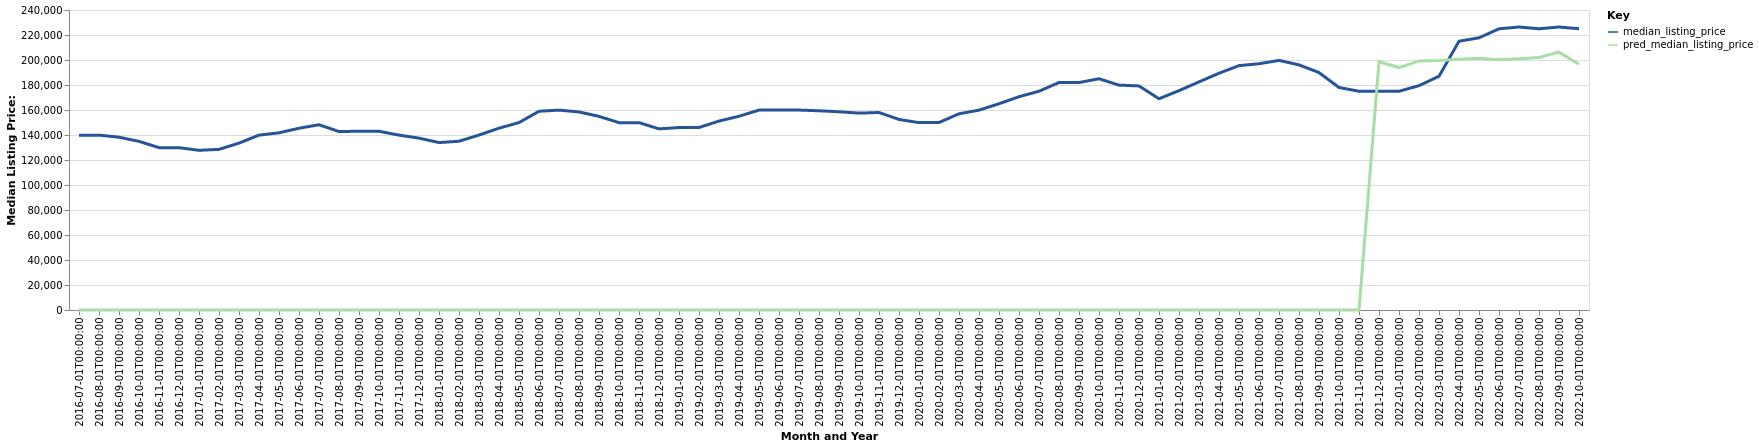

Source data for this figure (header and first rows):
date, time_idx, median_listing_price, thirty_year_interest_rate_five, month, county_name, active_listing_count, pred_median_listing_price, month_year
2016-07-01, 0, 139900, 3.72, 7, Scranton--Wilkes-Barre, PA, 3264, 0, Jul-2016
2016-08-01, 1, 139900, 3.73, 8, Scranton--Wilkes-Barre, PA, 3212, 0, Aug-2016
2016-09-01, 2, 138250, 3.66, 9, Scranton--Wilkes-Barre, PA, 3151, 0, Sep-2016
2016-10-01, 3, 134900, 3.64, 10, Scranton--Wilkes-Barre, PA, 3054, 0, Oct-2016
2016-11-01, 4, 129900, 3.66, 11, Scranton--Wilkes-Barre, PA, 2880, 0, Nov-2016
2016-12-01, 5, 129850, 3.48, 12, Scranton--Wilkes-Barre, PA, 2640, 0, Dec-2016
2017-01-01, 6, 127750, 3.45, 1, Scranton--Wilkes-Barre, PA, 2490, 0, Jan-2017
2017-02-01, 7, 128500, 3.5, 2, Scranton--Wilkes-Barre, PA, 2425, 0, Feb-2017
2017-03-01, 8, 133500, 3.52, 3, Scranton--Wilkes-Barre, PA, 2383, 0, Mar-2017
2017-04-01, 9, 139900, 4.03, 4, Scranton--Wilkes-Barre, PA, 2377, 0, Apr-2017
2017-05-01, 10, 141750, 4.32, 5, Scranton--Wilkes-Barre, PA, 2491, 0, May-2017
2017-06-01, 11, 145400, 4.2, 6, Scranton--Wilkes-Barre, PA, 2635, 0, Jun-2017
2017-07-01, 12, 148200, 4.19, 7, Scranton--Wilkes-Barre, PA, 2734, 0, Jul-2017
2017-08-01, 13, 142778, 4.3, 8, Scranton--Wilkes-Barre, PA, 2743, 0, Aug-2017
2017-09-01, 14, 143000, 4.1, 9, Scranton--Wilkes-Barre, PA, 2674, 0, Sep-2017
2017-10-01, 15, 142975, 4.05, 10, Scranton--Wilkes-Barre, PA, 2614, 0, Oct-2017
2017-11-01, 16, 139900, 3.94, 11, Scranton--Wilkes-Barre, PA, 2479, 0, Nov-2017
2017-12-01, 17, 137500, 4.03, 12, Scranton--Wilkes-Barre, PA, 2213, 0, Dec-2017
2018-01-01, 18, 133950, 3.93, 1, Scranton--Wilkes-Barre, PA, 1978, 0, Jan-2018
2018-02-01, 19, 135000, 3.83, 2, Scranton--Wilkes-Barre, PA, 1890, 0, Feb-2018
2018-03-01, 20, 139950, 3.94, 3, Scranton--Wilkes-Barre, PA, 1875, 0, Mar-2018
2018-04-01, 21, 145450, 3.95, 4, Scranton--Wilkes-Barre, PA, 1949, 0, Apr-2018
2018-05-01, 22, 149950, 3.99, 5, Scranton--Wilkes-Barre, PA, 2081, 0, May-2018
2018-06-01, 23, 159000, 4.15, 6, Scranton--Wilkes-Barre, PA, 2224, 0, Jun-2018
2018-07-01, 24, 159900, 4.4, 7, Scranton--Wilkes-Barre, PA, 2316, 0, Jul-2018
2018-08-01, 25, 158450, 4.46, 8, Scranton--Wilkes-Barre, PA, 2331, 0, Aug-2018
2018-09-01, 26, 154900, 4.58, 9, Scranton--Wilkes-Barre, PA, 2367, 0, Sep-2018
2018-10-01, 27, 149900, 4.66, 10, Scranton--Wilkes-Barre, PA, 2326, 0, Oct-2018
2018-11-01, 28, 149900, 4.62, 11, Scranton--Wilkes-Barre, PA, 2218, 0, Nov-2018
2018-12-01, 29, 144900, 4.54, 12, Scranton--Wilkes-Barre, PA, 2060, 0, Dec-2018
2019-01-01, 30, 145945, 4.6, 1, Scranton--Wilkes-Barre, PA, 1856, 0, Jan-2019
2019-02-01, 31, 146000, 4.72, 2, Scranton--Wilkes-Barre, PA, 1762, 0, Feb-2019
2019-03-01, 32, 151143, 4.9, 3, Scranton--Wilkes-Barre, PA, 1745, 0, Mar-2019
2019-04-01, 33, 155000, 4.94, 4, Scranton--Wilkes-Barre, PA, 1771, 0, Apr-2019
2019-05-01, 34, 159900, 4.75, 5, Scranton--Wilkes-Barre, PA, 1855, 0, May-2019
2019-06-01, 35, 160000, 4.51, 6, Scranton--Wilkes-Barre, PA, 1970, 0, Jun-2019
2019-07-01, 36, 159948, 4.41, 7, Scranton--Wilkes-Barre, PA, 2075, 0, Jul-2019
2019-08-01, 37, 159382, 4.41, 8, Scranton--Wilkes-Barre, PA, 2084, 0, Aug-2019
2019-09-01, 38, 158605, 4.2, 9, Scranton--Wilkes-Barre, PA, 2090, 0, Sep-2019
2019-10-01, 39, 157500, 4.14, 10, Scranton--Wilkes-Barre, PA, 2075, 0, Oct-2019
2019-11-01, 40, 158000, 3.84, 11, Scranton--Wilkes-Barre, PA, 1900, 0, Nov-2019
2019-12-01, 41, 152450, 3.81, 12, Scranton--Wilkes-Barre, PA, 1719, 0, Dec-2019
2020-01-01, 42, 149900, 3.75, 1, Scranton--Wilkes-Barre, PA, 1569, 0, Jan-2020
2020-02-01, 43, 149999, 3.73, 2, Scranton--Wilkes-Barre, PA, 1535, 0, Feb-2020
2020-03-01, 44, 156950, 3.78, 3, Scranton--Wilkes-Barre, PA, 1488, 0, Mar-2020
2020-04-01, 45, 159900, 3.75, 4, Scranton--Wilkes-Barre, PA, 1384, 0, Apr-2020
2020-05-01, 46, 165000, 3.74, 5, Scranton--Wilkes-Barre, PA, 1343, 0, May-2020
2020-06-01, 47, 170638, 3.72, 6, Scranton--Wilkes-Barre, PA, 1260, 0, Jun-2020
2020-07-01, 48, 175000, 3.49, 7, Scranton--Wilkes-Barre, PA, 1097, 0, Jul-2020
2020-08-01, 49, 182000, 3.65, 8, Scranton--Wilkes-Barre, PA, 1026, 0, Aug-2020
2020-09-01, 50, 181970, 3.33, 9, Scranton--Wilkes-Barre, PA, 978.0, 0, Sep-2020
2020-10-01, 51, 185000, 3.28, 10, Scranton--Wilkes-Barre, PA, 979.0, 0, Oct-2020
2020-11-01, 52, 179900, 3.21, 11, Scranton--Wilkes-Barre, PA, 927.0, 0, Nov-2020
2020-12-01, 53, 179248, 3.07, 12, Scranton--Wilkes-Barre, PA, 861.0, 0, Dec-2020
2021-01-01, 54, 169000, 2.99, 1, Scranton--Wilkes-Barre, PA, 758.0, 0, Jan-2021
2021-02-01, 55, 175475, 2.93, 2, Scranton--Wilkes-Barre, PA, 602.0, 0, Feb-2021
2021-03-01, 56, 182500, 2.88, 3, Scranton--Wilkes-Barre, PA, 527.0, 0, Mar-2021
2021-04-01, 57, 189400, 2.84, 4, Scranton--Wilkes-Barre, PA, 523.0, 0, Apr-2021
2021-05-01, 58, 195500, 2.71, 5, Scranton--Wilkes-Barre, PA, 576.0, 0, May-2021
2021-06-01, 59, 197000, 2.79, 6, Scranton--Wilkes-Barre, PA, 717.0, 0, Jun-2021
... 16 more rows
